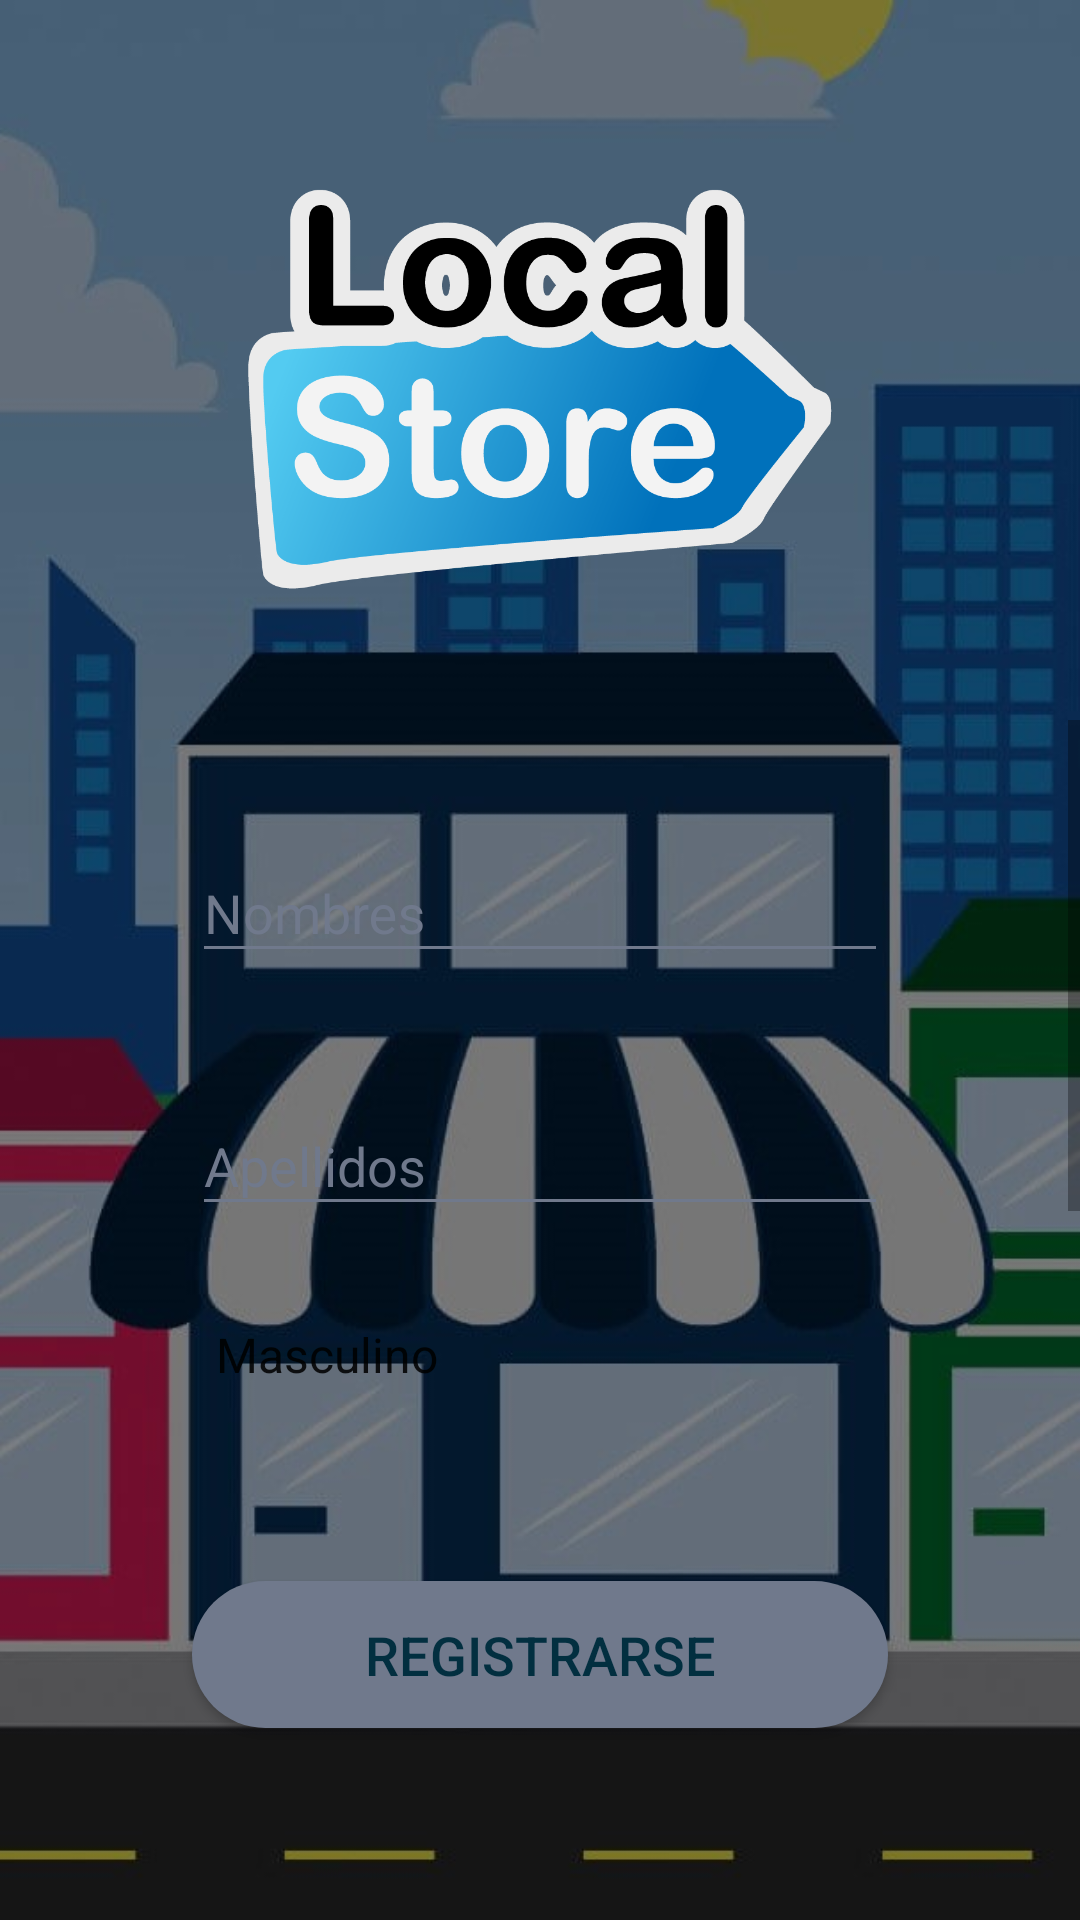

Produce the Android XML layout that renders to this screen, including the resource entries it uses.
<!-- AndroidManifest.xml: activity theme AppTheme.NoActionBar -->
<!-- res/layout/activity_sign_up.xml -->
<?xml version="1.0" encoding="utf-8"?>
<android.support.constraint.ConstraintLayout
        xmlns:android="http://schemas.android.com/apk/res/android"
        xmlns:tools="http://schemas.android.com/tools"
        xmlns:app="http://schemas.android.com/apk/res-auto"
        android:layout_width="match_parent"
        android:layout_height="match_parent"
        tools:context=".views.SignUpActivity" android:background="@drawable/backgroundop">

    <Button
            android:text="@string/signUp"
            android:layout_width="0dp"
            android:layout_height="49dp"
            android:id="@+id/btn_signup_action" android:layout_marginBottom="64dp"
            app:layout_constraintBottom_toBottomOf="parent" app:layout_constraintEnd_toEndOf="parent"
            android:layout_marginEnd="64dp" app:layout_constraintStart_toStartOf="parent"
            android:layout_marginStart="64dp" android:background="@drawable/rounded_button"
            android:textColor="@color/richBlack" android:textSize="18sp"/>
    <ImageView
            android:layout_width="0dp"
            android:layout_height="200dp" app:srcCompat="@drawable/logo"
            android:id="@+id/imageView"
            app:layout_constraintTop_toTopOf="parent"
            android:layout_marginTop="32dp" app:layout_constraintEnd_toEndOf="parent" android:layout_marginEnd="32dp"
            app:layout_constraintStart_toStartOf="parent" android:layout_marginStart="32dp"/>
    <ScrollView
            android:layout_width="0dp"
            android:layout_height="0dp" android:layout_marginTop="8dp"
            app:layout_constraintTop_toBottomOf="@+id/imageView" app:layout_constraintStart_toStartOf="parent"
            app:layout_constraintEnd_toEndOf="parent"
            android:layout_marginBottom="8dp" app:layout_constraintBottom_toTopOf="@+id/btn_signup_action">
        <android.support.constraint.ConstraintLayout android:layout_width="match_parent"
                                                     android:layout_height="wrap_content"
        >
            <android.support.design.widget.TextInputLayout
                    android:layout_width="0dp"
                    android:layout_height="wrap_content"
                    app:layout_constraintStart_toStartOf="parent" app:layout_constraintTop_toTopOf="parent"
                    android:layout_marginEnd="64dp" app:layout_constraintEnd_toEndOf="parent"
                    android:layout_marginStart="64dp" android:layout_marginTop="32dp"
                    android:textColorHint="@color/slateGray" android:id="@+id/ti_name">

                <android.support.design.widget.TextInputEditText
                        android:layout_width="match_parent"
                        android:layout_height="wrap_content"
                        android:hint="@string/name" android:backgroundTint="@color/slateGray"
                        android:textColorHint="@color/slateGray" android:textColor="@color/white"
                        android:textColorHighlight="@color/slateGray" android:textColorLink="@color/slateGray"
                        android:id="@+id/input_name"/>
            </android.support.design.widget.TextInputLayout>
            <android.support.design.widget.TextInputLayout
                    android:layout_width="0dp"
                    android:layout_height="wrap_content"
                    android:layout_marginTop="32dp"
                    app:layout_constraintTop_toBottomOf="@+id/ti_name"
                    app:layout_constraintStart_toStartOf="parent" android:layout_marginStart="64dp"
                    android:layout_marginEnd="64dp" app:layout_constraintEnd_toEndOf="parent"
                    android:textColorHint="@color/slateGray" android:id="@+id/ti_last_name">

                <android.support.design.widget.TextInputEditText
                        android:layout_width="match_parent"
                        android:layout_height="wrap_content"
                        android:hint="@string/lastName" android:backgroundTint="@color/slateGray"
                        android:textColorHint="@color/slateGray" android:textColor="@color/white"
                        android:id="@+id/input_last_name"/>
            </android.support.design.widget.TextInputLayout>
            <Spinner
                    android:layout_width="0dp"
                    android:layout_height="wrap_content" android:id="@+id/spinner"
                    android:layout_marginTop="32dp"
                    app:layout_constraintTop_toBottomOf="@+id/ti_last_name"
                    app:layout_constraintStart_toStartOf="parent" app:layout_constraintEnd_toEndOf="parent"
                    android:layout_marginStart="64dp" android:layout_marginEnd="64dp" android:spinnerMode="dialog"
                    android:entries="@array/planets_array" android:popupBackground="@drawable/spinner_item"
                    android:backgroundTint="@color/slateGray"
                    android:textColor="@color/slateGray" android:foregroundTint="@color/slateGray"
                    android:background="@drawable/spinner_item"/>
            <android.support.design.widget.TextInputLayout
                    android:layout_width="0dp"
                    android:layout_height="wrap_content"
                    app:layout_constraintTop_toBottomOf="@+id/spinner" app:layout_constraintEnd_toEndOf="parent"
                    android:layout_marginEnd="64dp" app:layout_constraintStart_toStartOf="parent"
                    android:layout_marginStart="64dp" android:layout_marginTop="32dp"
                    android:textColorHint="@color/slateGray" android:id="@+id/ti_phone">

                <android.support.design.widget.TextInputEditText
                        android:layout_width="match_parent"
                        android:layout_height="wrap_content"
                        android:hint="@string/phone" android:backgroundTint="@color/slateGray"
                        android:textColor="@color/white" android:textColorHint="@color/slateGray"
                        android:id="@+id/input_phone"/>
            </android.support.design.widget.TextInputLayout>
            <android.support.design.widget.TextInputLayout
                    android:layout_width="0dp"
                    android:layout_height="wrap_content" android:layout_marginTop="32dp"
                    app:layout_constraintTop_toBottomOf="@+id/ti_phone"
                    app:layout_constraintStart_toStartOf="parent" app:layout_constraintEnd_toEndOf="parent"
                    android:layout_marginStart="64dp" android:layout_marginEnd="64dp"
                    android:textColorHint="@color/slateGray" android:id="@+id/ti_user">

                <android.support.design.widget.TextInputEditText
                        android:layout_width="match_parent"
                        android:layout_height="wrap_content"
                        android:hint="@string/user" android:textColorHint="@color/slateGray"
                        android:textColor="@color/white" android:backgroundTint="@color/slateGray"
                        android:id="@+id/input_user"/>
            </android.support.design.widget.TextInputLayout>
            <android.support.design.widget.TextInputLayout
                    android:layout_width="0dp"
                    app:layout_constraintTop_toBottomOf="@+id/ti_user"
                    android:layout_height="wrap_content" app:layout_constraintStart_toStartOf="parent"
                    app:layout_constraintEnd_toEndOf="parent" android:layout_marginStart="64dp"
                    android:layout_marginEnd="64dp" android:textColorHint="@color/slateGray" android:id="@+id/ti_pass"
                    android:layout_marginTop="32dp">

                <android.support.design.widget.TextInputEditText
                        android:layout_width="match_parent"
                        android:layout_height="wrap_content"
                        android:hint="@string/password" android:textColor="@color/white"
                        android:textColorHint="@color/slateGray" android:backgroundTint="@color/slateGray"
                        android:id="@+id/input_pass" android:inputType="textPassword"/>
            </android.support.design.widget.TextInputLayout>
        </android.support.constraint.ConstraintLayout>
    </ScrollView>


</android.support.constraint.ConstraintLayout>
<!-- resources referenced by this layout -->
<resources>
  <string-array name="planets_array">
          <item>Masculino</item>
          <item>Femenino</item>
      </string-array>
  <color name="richBlack">#022F40</color>
  <color name="slateGray">#70798C</color>
  <color name="white">#FFFFFF</color>
  <!-- drawable backgroundop: jpg bitmap (drawable-v24, 52097 bytes) -->
  <!-- drawable logo: png bitmap (drawable, 64010 bytes) -->
  <!-- drawable rounded_button (drawable) -->
  <?xml version="1.0" encoding="utf-8"?>
  <selector xmlns:android="http://schemas.android.com/apk/res/android">
      <item>
          <shape android:shape="rectangle">
              <corners android:bottomLeftRadius="50dp"
                       android:topLeftRadius="50dp"
                       android:bottomRightRadius="50dp"
                       android:topRightRadius="50dp"
                       android:radius="100dp"/>
              <solid android:color="#70798C"/>
          </shape>
      </item>
  </selector>
  <!-- drawable spinner_item (drawable) -->
  <?xml version="1.0" encoding="utf-8"?>
  <selector xmlns:android="http://schemas.android.com/apk/res/android">
  
      <TextView xmlns:android="http://schemas.android.com/apk/res/android"
                android:id="@android:id/text1"
                android:layout_width="match_parent"
                android:layout_height="wrap_content"
                android:textSize="20sp"
                android:textColor="#70798C" />
  
  </selector>
  <string name="lastName">Apellidos</string>
  <string name="name">Nombres</string>
  <string name="password">Contraseña</string>
  <string name="phone">Telefono</string>
  <string name="signUp">Registrarse</string>
  <string name="user">Usuario</string>
  <style name="AppTheme.NoActionBar">
          <item name="windowNoTitle">true</item>
          <item name="windowActionBar">false</item>
          <item name="android:windowFullscreen">true</item>
          <item name="android:windowContentOverlay">@null</item>
          <item name="android:statusBarColor">@android:color/transparent</item>
      </style>
</resources>
